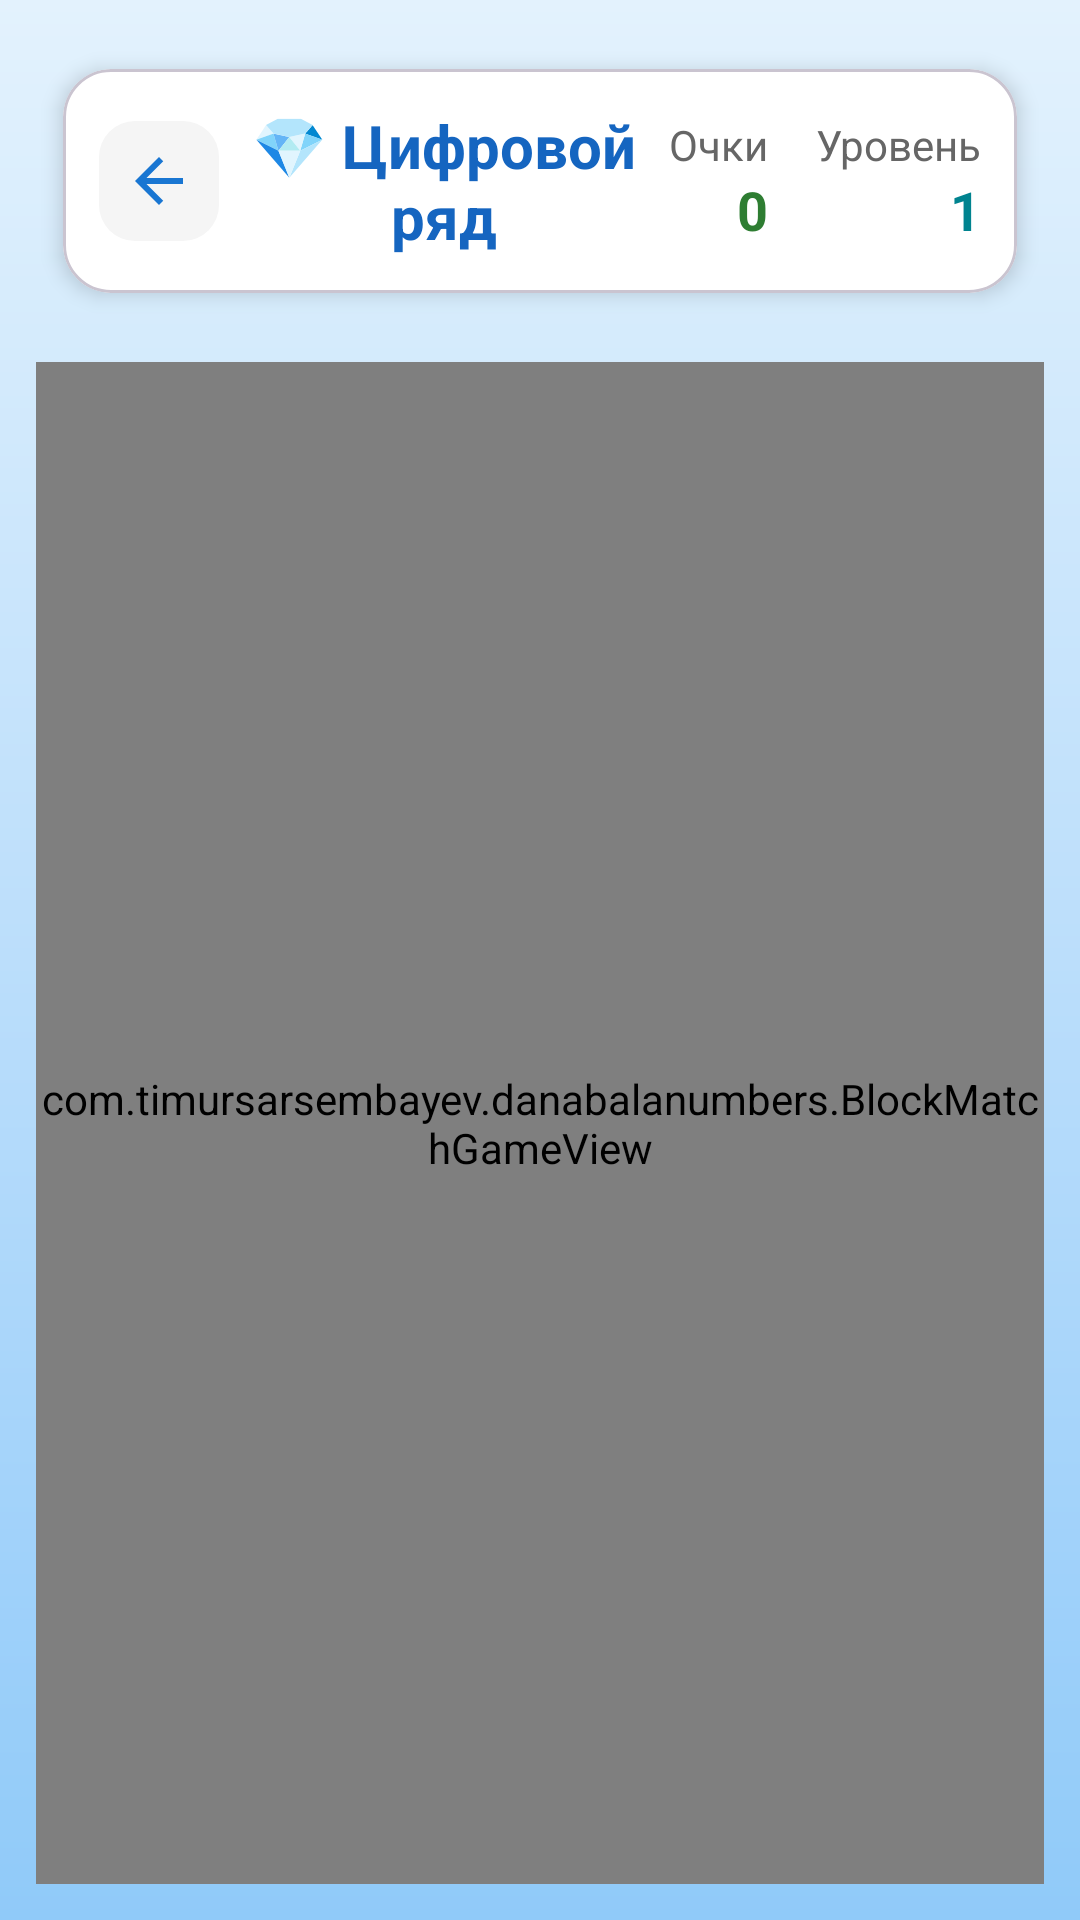

Reconstruct the res/layout file that produces this screen, plus the resources it refers to.
<!-- AndroidManifest.xml: application theme Theme.DanaBala -->
<!-- res/layout/activity_block_match.xml -->
<?xml version="1.0" encoding="utf-8"?>
<LinearLayout xmlns:android="http://schemas.android.com/apk/res/android"
    xmlns:app="http://schemas.android.com/apk/res-auto"
    android:layout_width="match_parent"
    android:layout_height="match_parent"
    android:orientation="vertical"
    android:background="@drawable/child_gradient_blue"
    android:padding="12dp">

    
    <com.google.android.material.card.MaterialCardView
        android:layout_width="match_parent"
        android:layout_height="wrap_content"
        app:cardCornerRadius="16dp"
        app:cardElevation="4dp"
        app:cardUseCompatPadding="true"
        app:cardBackgroundColor="#FFFFFFFF"
        android:layout_marginBottom="12dp">

        <LinearLayout
            android:layout_width="match_parent"
            android:layout_height="wrap_content"
            android:orientation="horizontal"
            android:gravity="center_vertical"
            android:padding="12dp">

            <ImageButton
                android:id="@+id/buttonBack"
                android:layout_width="40dp"
                android:layout_height="40dp"
                android:contentDescription="@string/back"
                android:background="@drawable/bg_tab_item"
                app:tint="#1976D2"
                android:src="@drawable/ic_arrow_back" />

            <TextView
                android:layout_width="0dp"
                android:layout_height="wrap_content"
                android:layout_weight="1"
                android:text="@string/block_match_title"
                android:textStyle="bold"
                android:textColor="#1565C0"
                android:textSize="20sp"
                android:gravity="center" />

            <LinearLayout
                android:layout_width="wrap_content"
                android:layout_height="wrap_content"
                android:orientation="vertical"
                android:gravity="end">

                <TextView
                    android:layout_width="wrap_content"
                    android:layout_height="wrap_content"
                    android:text="@string/score"
                    android:textColor="#666"/>
                <TextView
                    android:id="@+id/textScore"
                    android:layout_width="wrap_content"
                    android:layout_height="wrap_content"
                    android:text="0"
                    android:textStyle="bold"
                    android:textColor="#2E7D32"
                    android:textSize="18sp"/>
            </LinearLayout>

            <LinearLayout
                android:layout_width="wrap_content"
                android:layout_height="wrap_content"
                android:orientation="vertical"
                android:layout_marginStart="16dp"
                android:gravity="end">

                <TextView
                    android:layout_width="wrap_content"
                    android:layout_height="wrap_content"
                    android:text="@string/level"
                    android:textColor="#666"/>
                <TextView
                    android:id="@+id/textLevel"
                    android:layout_width="wrap_content"
                    android:layout_height="wrap_content"
                    android:text="1"
                    android:textStyle="bold"
                    android:textColor="#00838F"
                    android:textSize="18sp"/>
            </LinearLayout>
        </LinearLayout>
    </com.google.android.material.card.MaterialCardView>

    
    <com.timursarsembayev.danabalanumbers.BlockMatchGameView
        android:id="@+id/blockMatchGameView"
        android:layout_width="match_parent"
        android:layout_height="0dp"
        android:layout_weight="1"
        android:background="@android:color/transparent"/>

</LinearLayout>
<!-- resources referenced by this layout -->
<resources>
  <!-- drawable bg_tab_item (drawable) -->
  <?xml version="1.0" encoding="utf-8"?>
  <selector xmlns:android="http://schemas.android.com/apk/res/android">
      <item android:state_selected="true">
          <shape android:shape="rectangle">
              <corners android:radius="12dp" />
              <solid android:color="#1565C0" />
          </shape>
      </item>
      <item>
          <shape android:shape="rectangle">
              <corners android:radius="12dp" />
              <solid android:color="#F5F5F5" />
          </shape>
      </item>
  </selector>
  <!-- drawable child_gradient_blue (drawable) -->
  <?xml version="1.0" encoding="utf-8"?>
  <shape xmlns:android="http://schemas.android.com/apk/res/android">
      <gradient
          android:type="linear"
          android:angle="270"
          android:startColor="#FFE3F2FD"
          android:centerColor="#FFBBDEFB"
          android:endColor="#FF90CAF9"
          android:gradientRadius="800dp" />
  </shape>
  <!-- drawable ic_arrow_back (drawable) -->
  <?xml version="1.0" encoding="utf-8"?>
  <vector xmlns:android="http://schemas.android.com/apk/res/android"
      android:width="24dp"
      android:height="24dp"
      android:viewportWidth="24"
      android:viewportHeight="24"
      android:tint="#1565C0">
      <path
          android:fillColor="@android:color/white"
          android:pathData="M20,11H7.83l5.59,-5.59L12,4l-8,8 8,8 1.41,-1.41L7.83,13H20v-2z"/>
  </vector>
  <string name="back">Назад</string>
  <string name="block_match_title">💎 Цифровой ряд</string>
  <string name="level">Уровень</string>
  <string name="score">Очки</string>
  <style name="Theme.DanaBala" parent="Base.Theme.DanaBala" />
  <style name="Base.Theme.DanaBala" parent="Theme.Material3.DayNight.NoActionBar">
          
          
      </style>
</resources>
